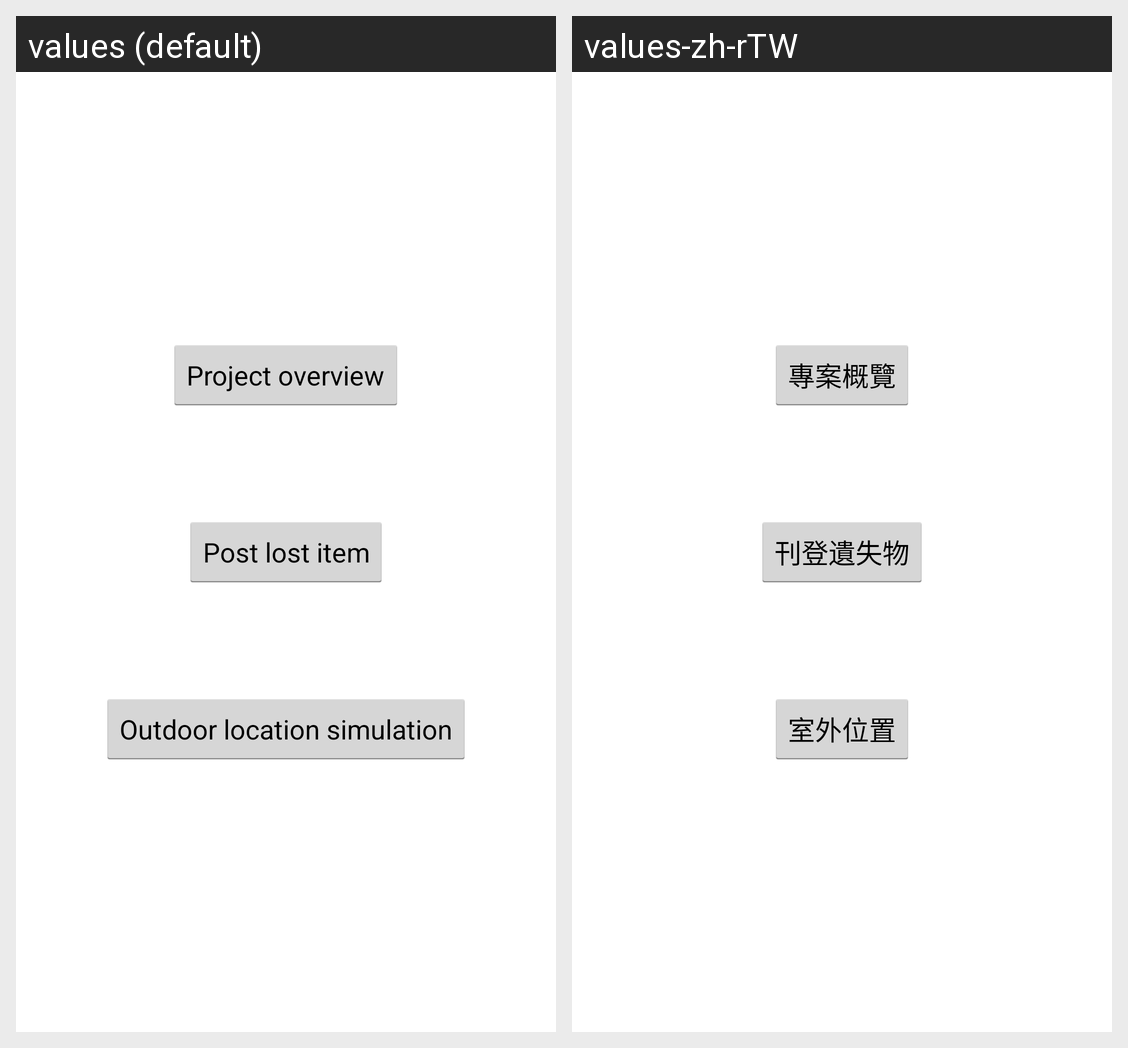

Strings drawn on this Android screen and how each of the app's shown locales translates them:
Android screen res/layout/fragment_platform.xml rendered under 2 locales, left to right: values (default), values-zh-rTW. Device: Nexus 5 (rendered at 1080×1920; each locale shown at half size, 540×960, under a caption strip naming it); theme AppTheme.
Strings drawn on this screen, with the default value and each locale's value (text and hints the layout hard-codes, and strings that could not be matched under every locale, appear in the picture but are not listed):

btn_post_lost_item
  values: Post lost item
  values-zh-rTW: 刊登遺失物

btn_project_overview
  values: Project overview
  values-zh-rTW: 專案概覽

btn_location_simulation
  values: Outdoor location simulation
  values-zh-rTW: 室外位置
